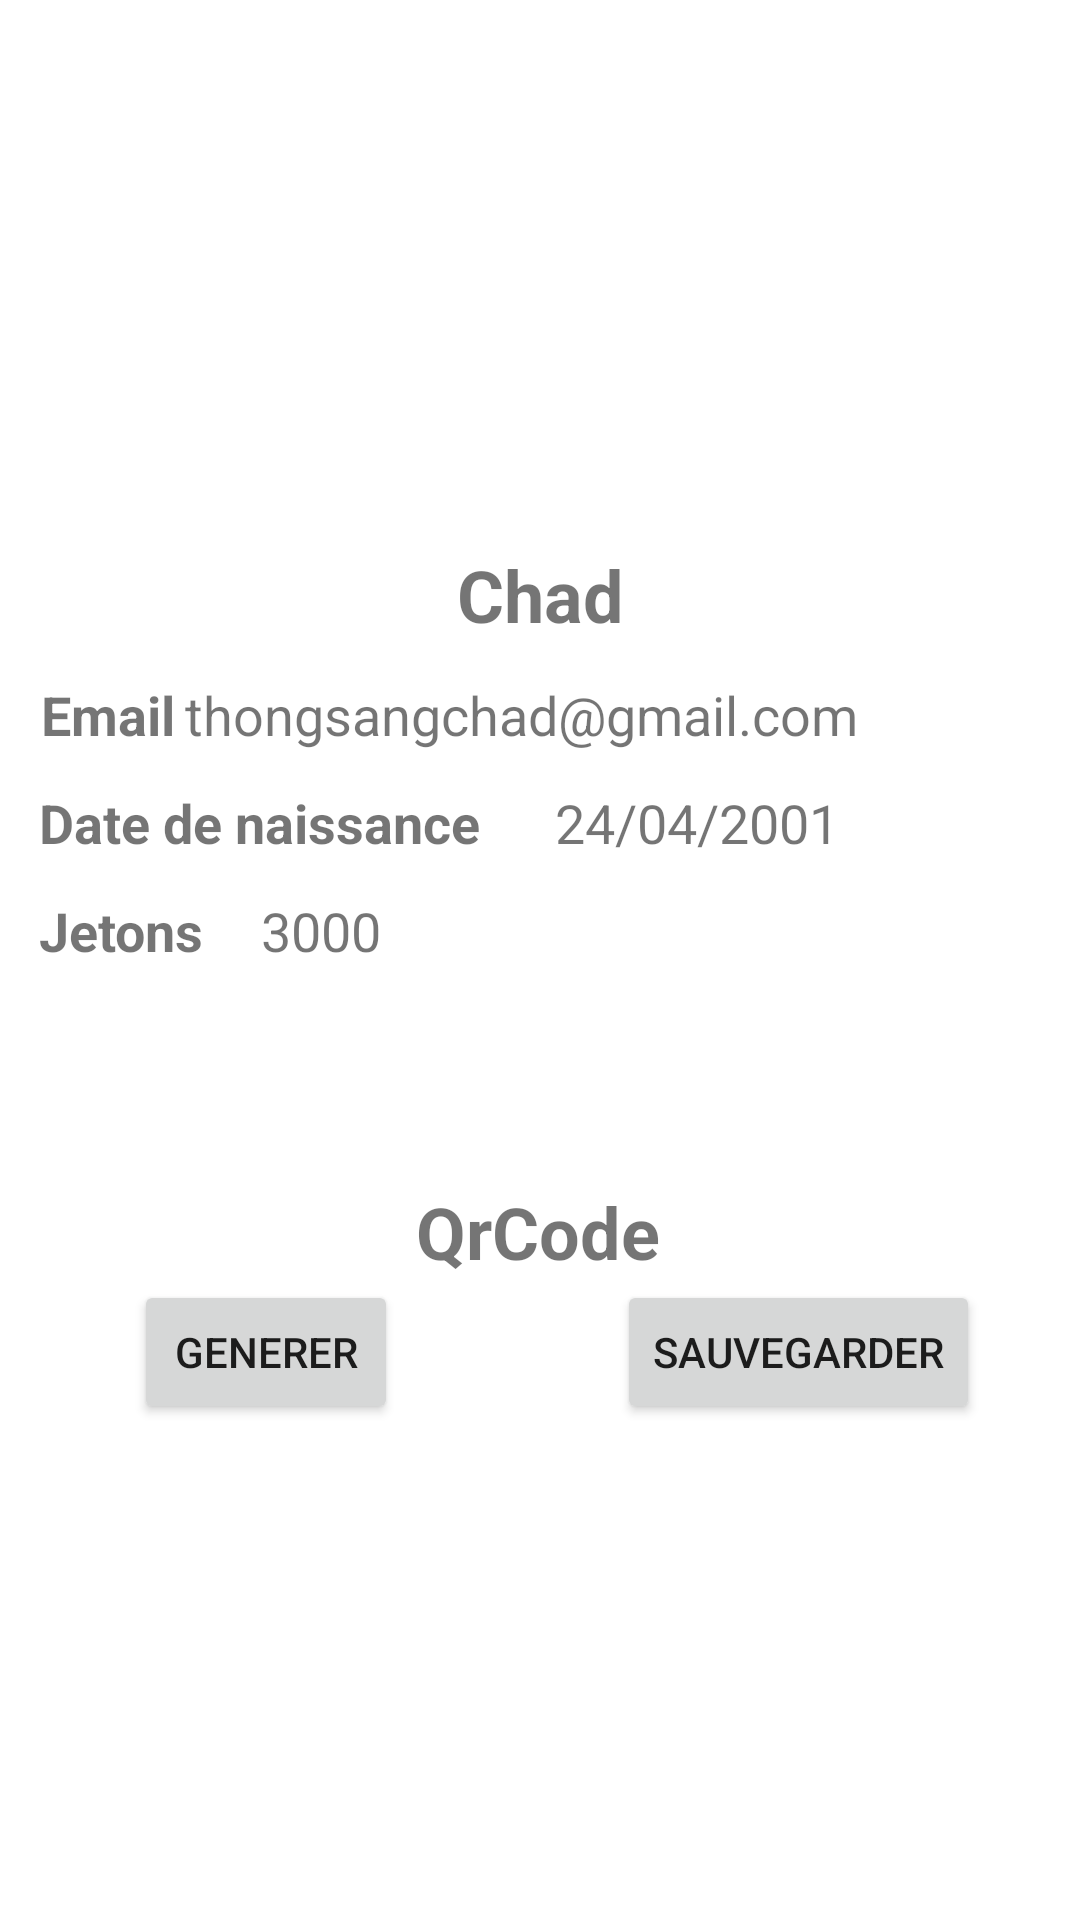

This screen was rendered from an Android layout file. Write that file and the resources it references.
<!-- AndroidManifest.xml: application theme AppTheme.NoActionBar -->
<!-- res/layout/fragment_profil.xml -->
<?xml version="1.0" encoding="utf-8"?>
<androidx.constraintlayout.widget.ConstraintLayout xmlns:android="http://schemas.android.com/apk/res/android"
    xmlns:app="http://schemas.android.com/apk/res-auto"
    xmlns:tools="http://schemas.android.com/tools"
    android:layout_width="match_parent"
    android:layout_height="match_parent"
    android:background="@android:color/white"
    tools:visibility="visible">

    <ImageView
        android:id="@+id/imageView4"
        android:layout_width="157dp"
        android:layout_height="118dp"
        android:layout_marginTop="32dp"
        android:visibility="visible"
        app:layout_constraintEnd_toEndOf="parent"
        app:layout_constraintStart_toStartOf="parent"
        app:layout_constraintTop_toTopOf="parent"
        app:srcCompat="@drawable/ic_profil"
        tools:src="@drawable/ic_profil"
        tools:srcCompat="@drawable/ic_profil"
        tools:visibility="visible" />

    <TextView
        android:id="@+id/nom"
        android:layout_width="wrap_content"
        android:layout_height="wrap_content"
        android:layout_marginTop="32dp"
        android:text="Chad"
        android:textSize="24sp"
        android:textStyle="bold"
        app:layout_constraintEnd_toEndOf="parent"
        app:layout_constraintStart_toStartOf="parent"
        app:layout_constraintTop_toBottomOf="@+id/imageView4" />

    <TextView
        android:id="@+id/email_label"
        android:layout_width="wrap_content"
        android:layout_height="wrap_content"
        android:layout_marginTop="76dp"
        android:text="Email"
        android:textAlignment="viewStart"
        android:textSize="18sp"
        android:textStyle="bold"
        app:layout_constraintEnd_toEndOf="parent"
        app:layout_constraintHorizontal_bias="0.043"
        app:layout_constraintStart_toStartOf="parent"
        app:layout_constraintTop_toBottomOf="@+id/imageView4" />

    <TextView
        android:id="@+id/email"
        android:layout_width="wrap_content"
        android:layout_height="wrap_content"
        android:layout_marginTop="76dp"
        android:text="thongsangchad@gmail.com"
        android:textAlignment="viewStart"
        android:textSize="18sp"
        app:layout_constraintEnd_toEndOf="parent"
        app:layout_constraintHorizontal_bias="0.455"
        app:layout_constraintStart_toStartOf="parent"
        app:layout_constraintTop_toBottomOf="@+id/imageView4" />

    <TextView
        android:id="@+id/date_label"
        android:layout_width="wrap_content"
        android:layout_height="wrap_content"
        android:layout_marginTop="112dp"
        android:text="Date de naissance"
        android:textAlignment="viewStart"
        android:textSize="18sp"
        android:textStyle="bold"
        app:layout_constraintEnd_toEndOf="parent"
        app:layout_constraintHorizontal_bias="0.061"
        app:layout_constraintStart_toStartOf="parent"
        app:layout_constraintTop_toBottomOf="@+id/imageView4" />

    <TextView
        android:id="@+id/date"
        android:layout_width="wrap_content"
        android:layout_height="wrap_content"
        android:layout_marginTop="112dp"
        android:text="24/04/2001"
        android:textAlignment="viewStart"
        android:textSize="18sp"
        app:layout_constraintEnd_toEndOf="parent"
        app:layout_constraintHorizontal_bias="0.236"
        app:layout_constraintStart_toEndOf="@+id/date_label"
        app:layout_constraintTop_toBottomOf="@+id/imageView4" />

    <TextView
        android:id="@+id/jeton_label"
        android:layout_width="wrap_content"
        android:layout_height="wrap_content"
        android:layout_marginTop="148dp"
        android:text="Jetons"
        android:textAlignment="viewStart"
        android:textSize="18sp"
        android:textStyle="bold"
        app:layout_constraintEnd_toEndOf="parent"
        app:layout_constraintHorizontal_bias="0.043"
        app:layout_constraintStart_toStartOf="parent"
        app:layout_constraintTop_toBottomOf="@+id/imageView4" />

    <TextView
        android:id="@+id/jetons"
        android:layout_width="wrap_content"
        android:layout_height="wrap_content"
        android:layout_marginTop="148dp"
        android:text="3000"
        android:textAlignment="viewStart"
        android:textSize="18sp"
        app:layout_constraintEnd_toEndOf="parent"
        app:layout_constraintHorizontal_bias="0.272"
        app:layout_constraintStart_toStartOf="parent"
        app:layout_constraintTop_toBottomOf="@+id/imageView4" />

    <Button
        android:id="@+id/button_generate"
        android:layout_width="wrap_content"
        android:layout_height="wrap_content"
        android:text="Generer"
        app:layout_constraintEnd_toEndOf="parent"
        app:layout_constraintHorizontal_bias="0.164"
        app:layout_constraintStart_toStartOf="parent"
        app:layout_constraintTop_toBottomOf="@+id/textView5" />

    <Button
        android:id="@+id/button_save"
        android:layout_width="wrap_content"
        android:layout_height="wrap_content"
        android:text="Sauvegarder"
        app:layout_constraintEnd_toEndOf="parent"
        app:layout_constraintHorizontal_bias="0.861"
        app:layout_constraintStart_toStartOf="parent"
        app:layout_constraintTop_toBottomOf="@+id/textView5" />

    <ImageView
        android:id="@+id/qr_image"
        android:layout_width="365dp"
        android:layout_height="210dp"
        android:contentDescription="@string/app_name"
        app:layout_constraintBottom_toBottomOf="parent"
        app:layout_constraintEnd_toEndOf="parent"
        app:layout_constraintStart_toStartOf="parent"
        app:layout_constraintTop_toBottomOf="@+id/button_generate" />

    <TextView
        android:id="@+id/textView5"
        android:layout_width="wrap_content"
        android:layout_height="wrap_content"
        android:layout_marginTop="72dp"
        android:text="QrCode"
        android:textSize="24sp"
        android:textStyle="bold"
        app:layout_constraintEnd_toEndOf="parent"
        app:layout_constraintHorizontal_bias="0.498"
        app:layout_constraintStart_toStartOf="parent"
        app:layout_constraintTop_toBottomOf="@+id/jetons" />

</androidx.constraintlayout.widget.ConstraintLayout>
<!-- resources referenced by this layout -->
<resources>
  <string name="app_name">FootBet</string>
  <style name="AppTheme.NoActionBar">
          <item name="windowActionBar">false</item>
          <item name="windowNoTitle">true</item>
      </style>
</resources>
